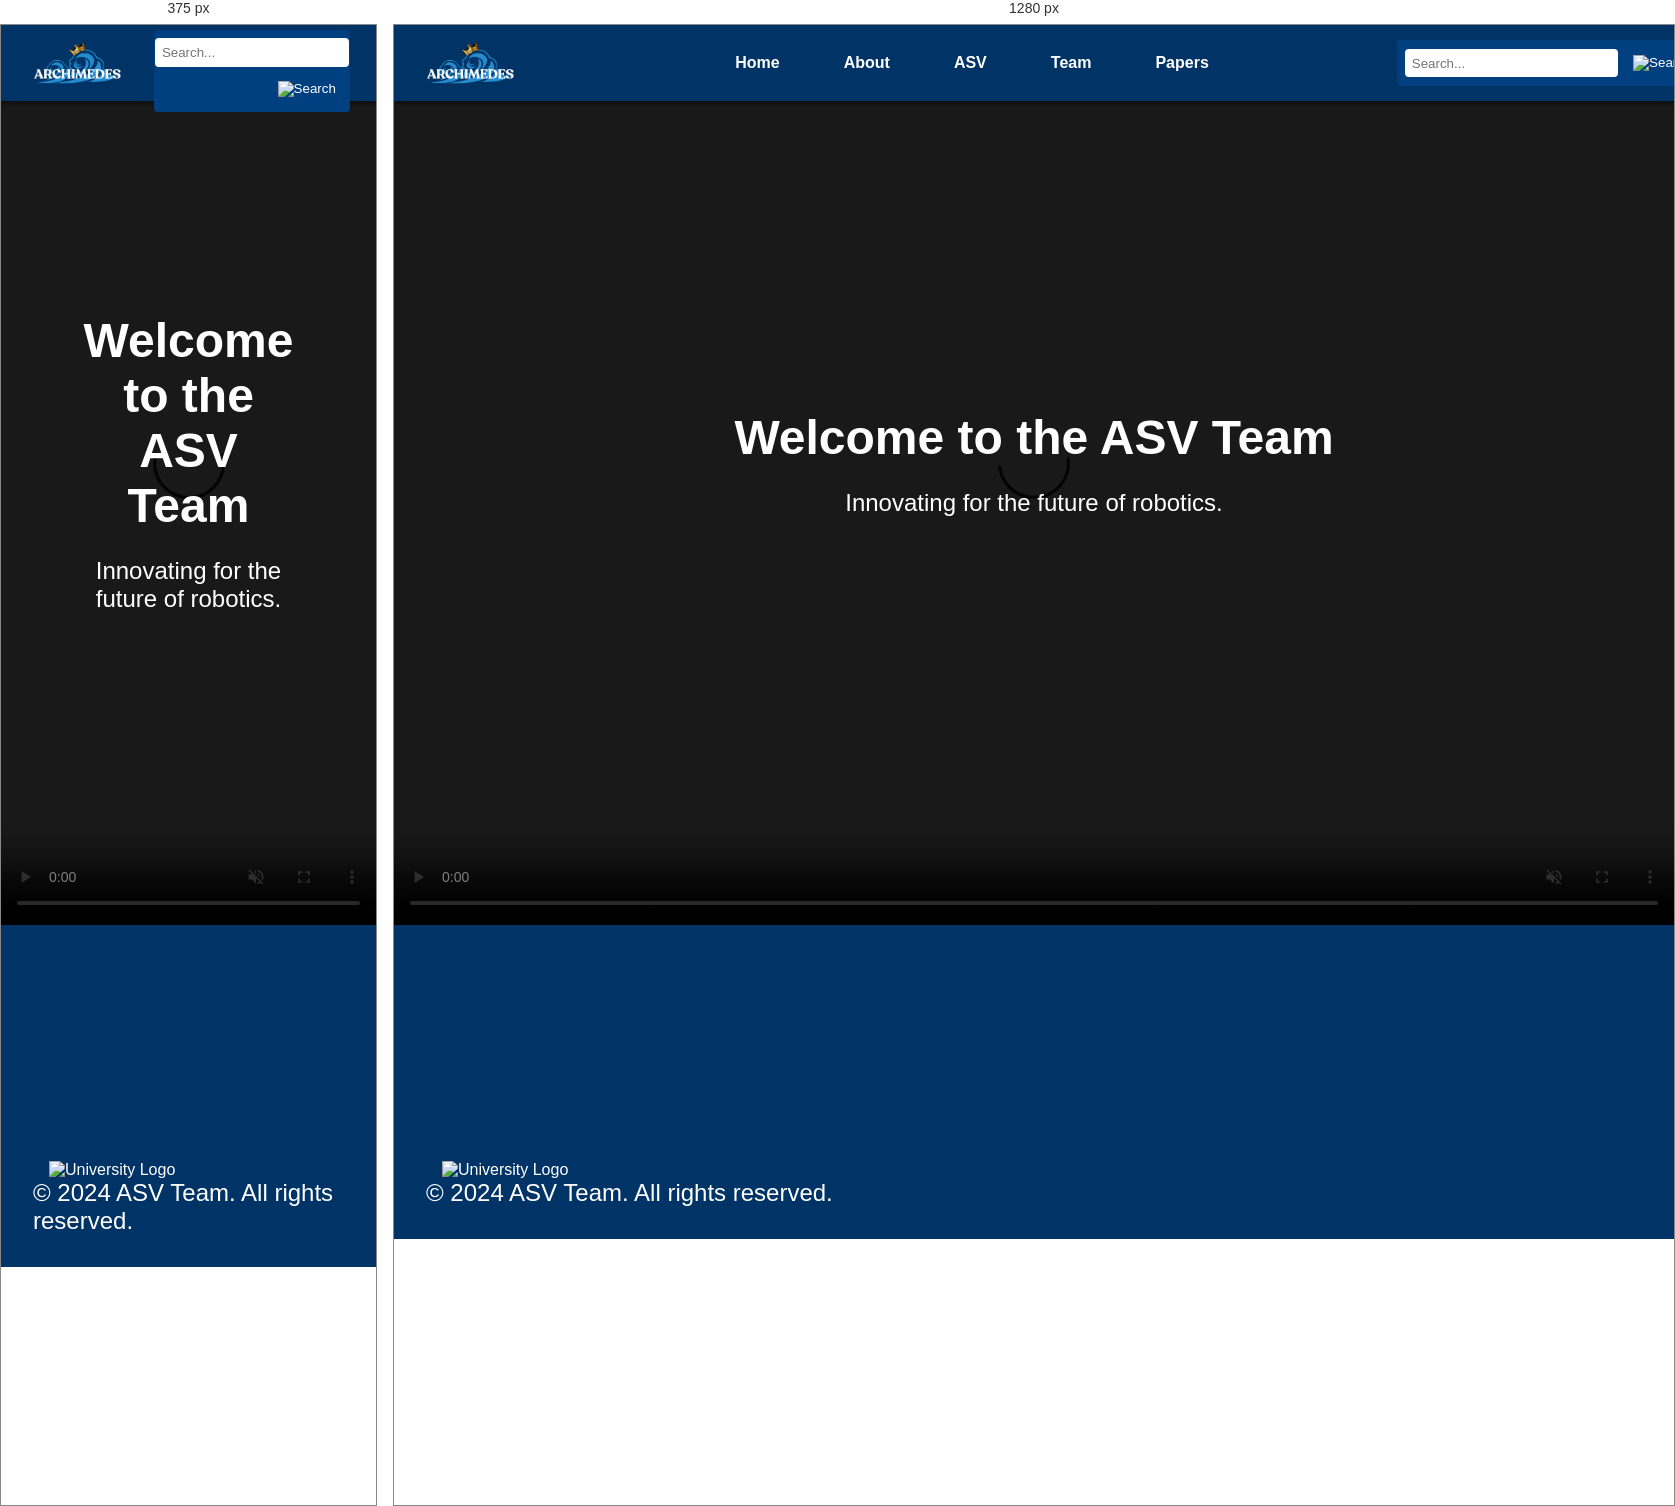
Rendered at 375 px and 1280 px, left to right.

<!-- file: index.html -->
<!DOCTYPE html>
<html lang="en">
<head>
    <meta charset="UTF-8">
    <meta name="viewport" content="width=device-width, initial-scale=1.0">
    <title>ASV Team Home</title>
    <link rel="stylesheet" href="styles.css">
    <link rel="icon" href="images/favicon.ico" type="image/x-icon">
</head>
<body>
    <header>
        <img src="images/logo.png" alt="ASV Team Logo" class="logo">
        <nav class="nav-links">
            <a href="index.html" class="nav-item" id="home-link">Home</a>
            <a href="about.html" class="nav-item">About</a>
            <a href="asv.html" class="nav-item">ASV</a>
            <a href="team.html" class="nav-item">Team</a>
            <a href="papers.html" class="nav-item">Papers</a>
        </nav>
        <div class="search-container">
            <input type="text" id="search-bar" placeholder="Search...">
            <button id="search-button"><img src="images/search-icon.png" alt="Search"></button>
        </div>
        <button class="menu-toggle" id="menu-toggle">&#9776;</button>
    </header>
    <main>
        <div class="video-background">
            <video autoplay muted loop id="background-video">
                <source src="video/background.mp4" type="video/mp4">
                Your browser does not support the video tag.
            </video>
            <div class="overlay"></div>
            <div class="content">
                <h1>Welcome to the ASV Team</h1>
                <p>Innovating for the future of robotics.</p>
            </div>
        </div>
    </main>
    <footer>
        <div class="footer-content">
            <div class="map-container">
                <iframe src="https://www.google.com/maps/embed?pb=!1m18!1m12!1m3!1d3153.020648076813!2d-122.083847084681!3d37.38605177982545!2m3!1f0!2f0!3f0!3m2!1i1024!2i768!4f13.1!3m3!1m2!1s0x808fb5c99d8e5d4f%3A0xd0930de67a0c4a2e!2sGoogleplex!5e0!3m2!1sen!2sus!4v1638404315282!5m2!1sen!2sus" allowfullscreen="" loading="lazy"></iframe>
            </div>
            <img src="images/ntu.png" alt="University Logo" class="footer-logo">
            <p>© 2024 ASV Team. All rights reserved.</p>
        </div>
    </footer>
    <script src="script.js"></script>
</body>
</html>


/* @media block from styles.css */
@media (max-width: 768px) {
    .nav-links {
        display: none;
        flex-direction: column;
        gap: 0;
        position: absolute;
        top: 60px;
        right: 0;
        background-color: #003366;
        width: 100%;
        text-align: center;
        transition: max-height 0.3s ease-in-out;
        overflow: hidden;
        max-height: 0; /* Initially hidden */
    }

    .nav-links.active {
        display: flex;
        max-height: 400px; /* Adjust based on content height */
    }

    .menu-toggle {
        display: block;
    }

    .nav-links a {
        padding: 1em;
        display: block;
        color: #fff;
        font-weight: bold;
    }

    .search-container {
        width: 100%;
        margin-top: 1em;
        flex-direction: column;
        gap: 0.5em;
    }

    #search-bar {
        width: 100%;
    }

    #search-button {
        align-self: flex-end;
    }
}